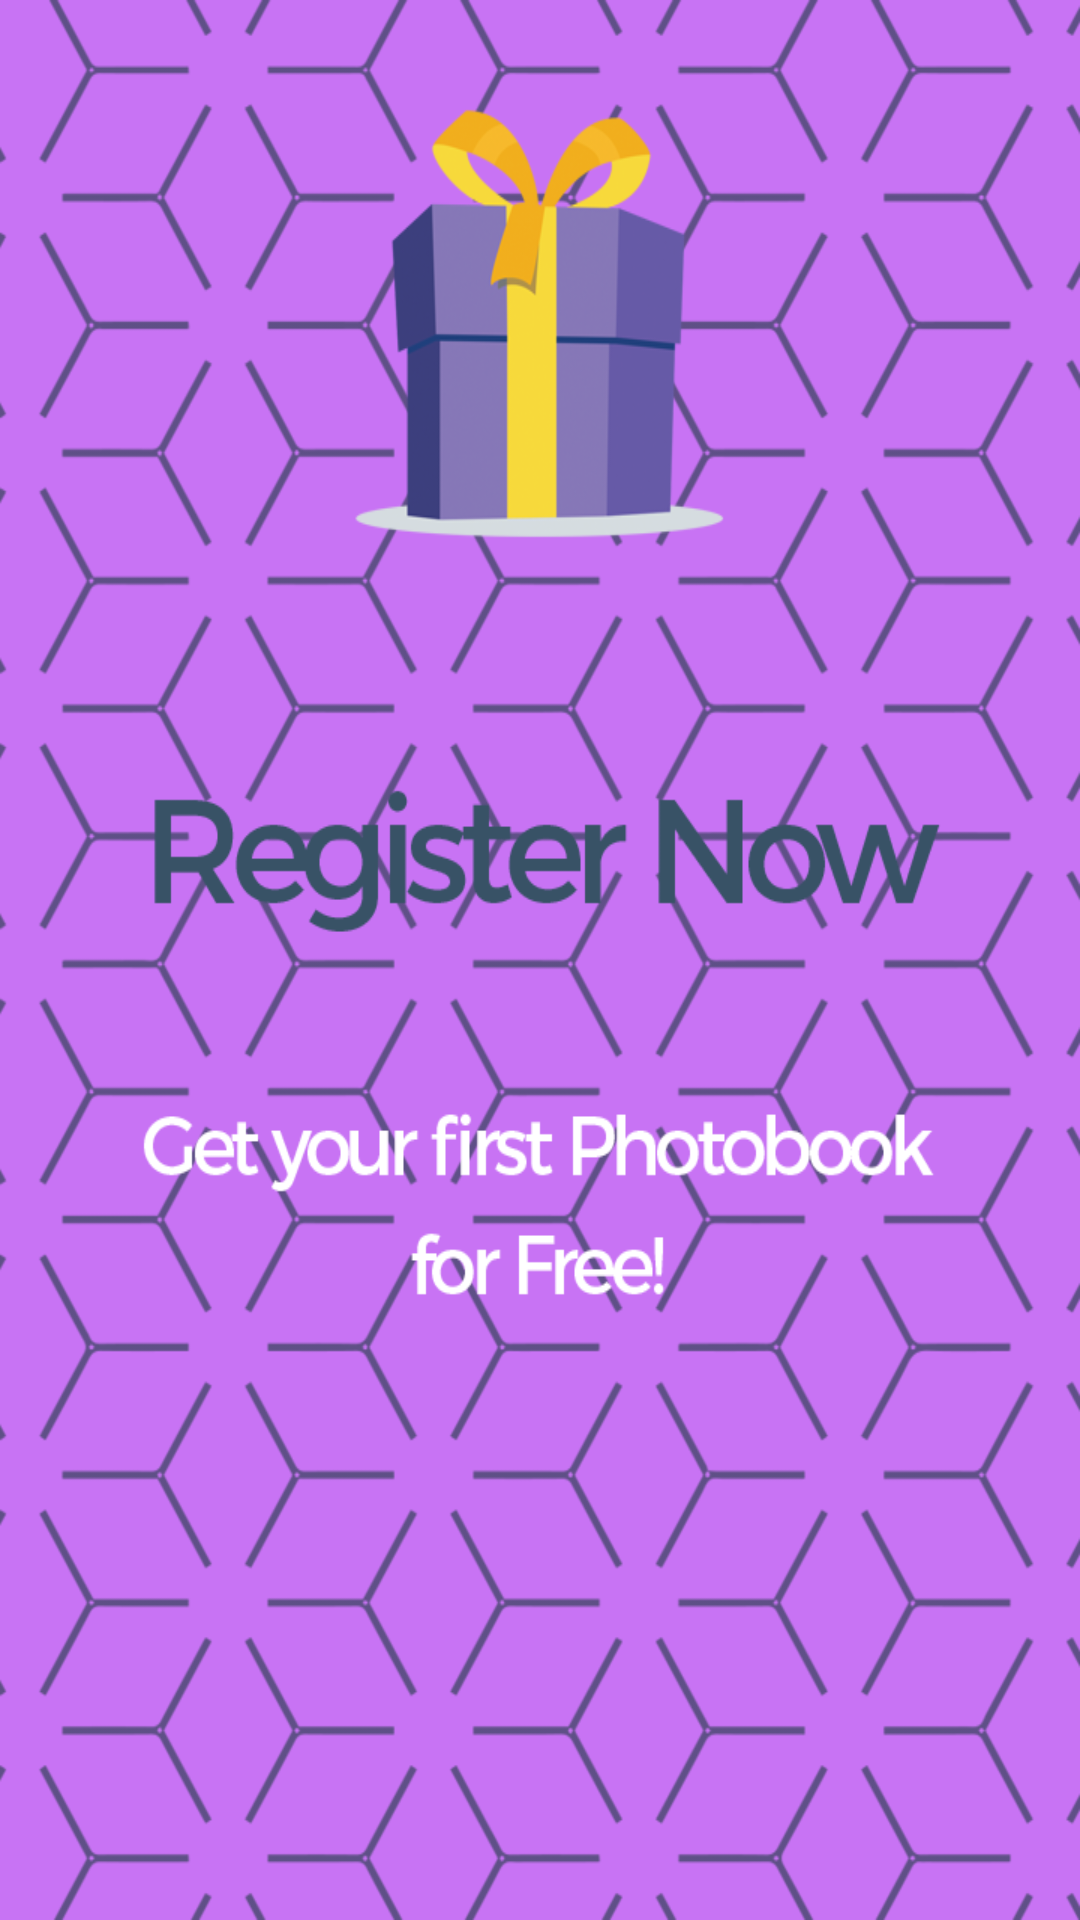

The Android layout XML behind this screen, and the referenced resources:
<!-- AndroidManifest.xml: application theme AppTheme -->
<!-- res/layout/welcome_slide4.xml -->
<?xml version="1.0" encoding="UTF-8"?>
<RelativeLayout android:layout_height="match_parent" android:layout_width="match_parent"
    xmlns:android="http://schemas.android.com/apk/res/android">

    <ImageView android:layout_height="wrap_content" android:layout_width="wrap_content"
        android:src="@drawable/fourth" android:layout_centerInParent="true"
        android:scaleType="fitXY"
        android:background="@color/bg_screen4"
        android:id="@+id/imgLogo"/>


</RelativeLayout>
<!-- resources referenced by this layout -->
<resources>
  <color name="bg_screen4">#c873f4</color>
  <!-- drawable fourth: png bitmap (drawable, 186441 bytes) -->
  <style name="AppTheme" parent="Theme.AppCompat.Light.DarkActionBar">
          
          <item name="colorPrimary">@color/colorPrimary</item>
          <item name="colorPrimaryDark">@color/colorPrimaryDark</item>
          <item name="colorAccent">@color/colorAccent</item>
          <item name="windowActionBar">false</item>
          <item name="windowNoTitle">true</item>
      </style>
  <color name="colorPrimary">#3F51B5</color>
  <color name="colorPrimaryDark">#303F9F</color>
  <color name="colorAccent">#FF4081</color>
</resources>
